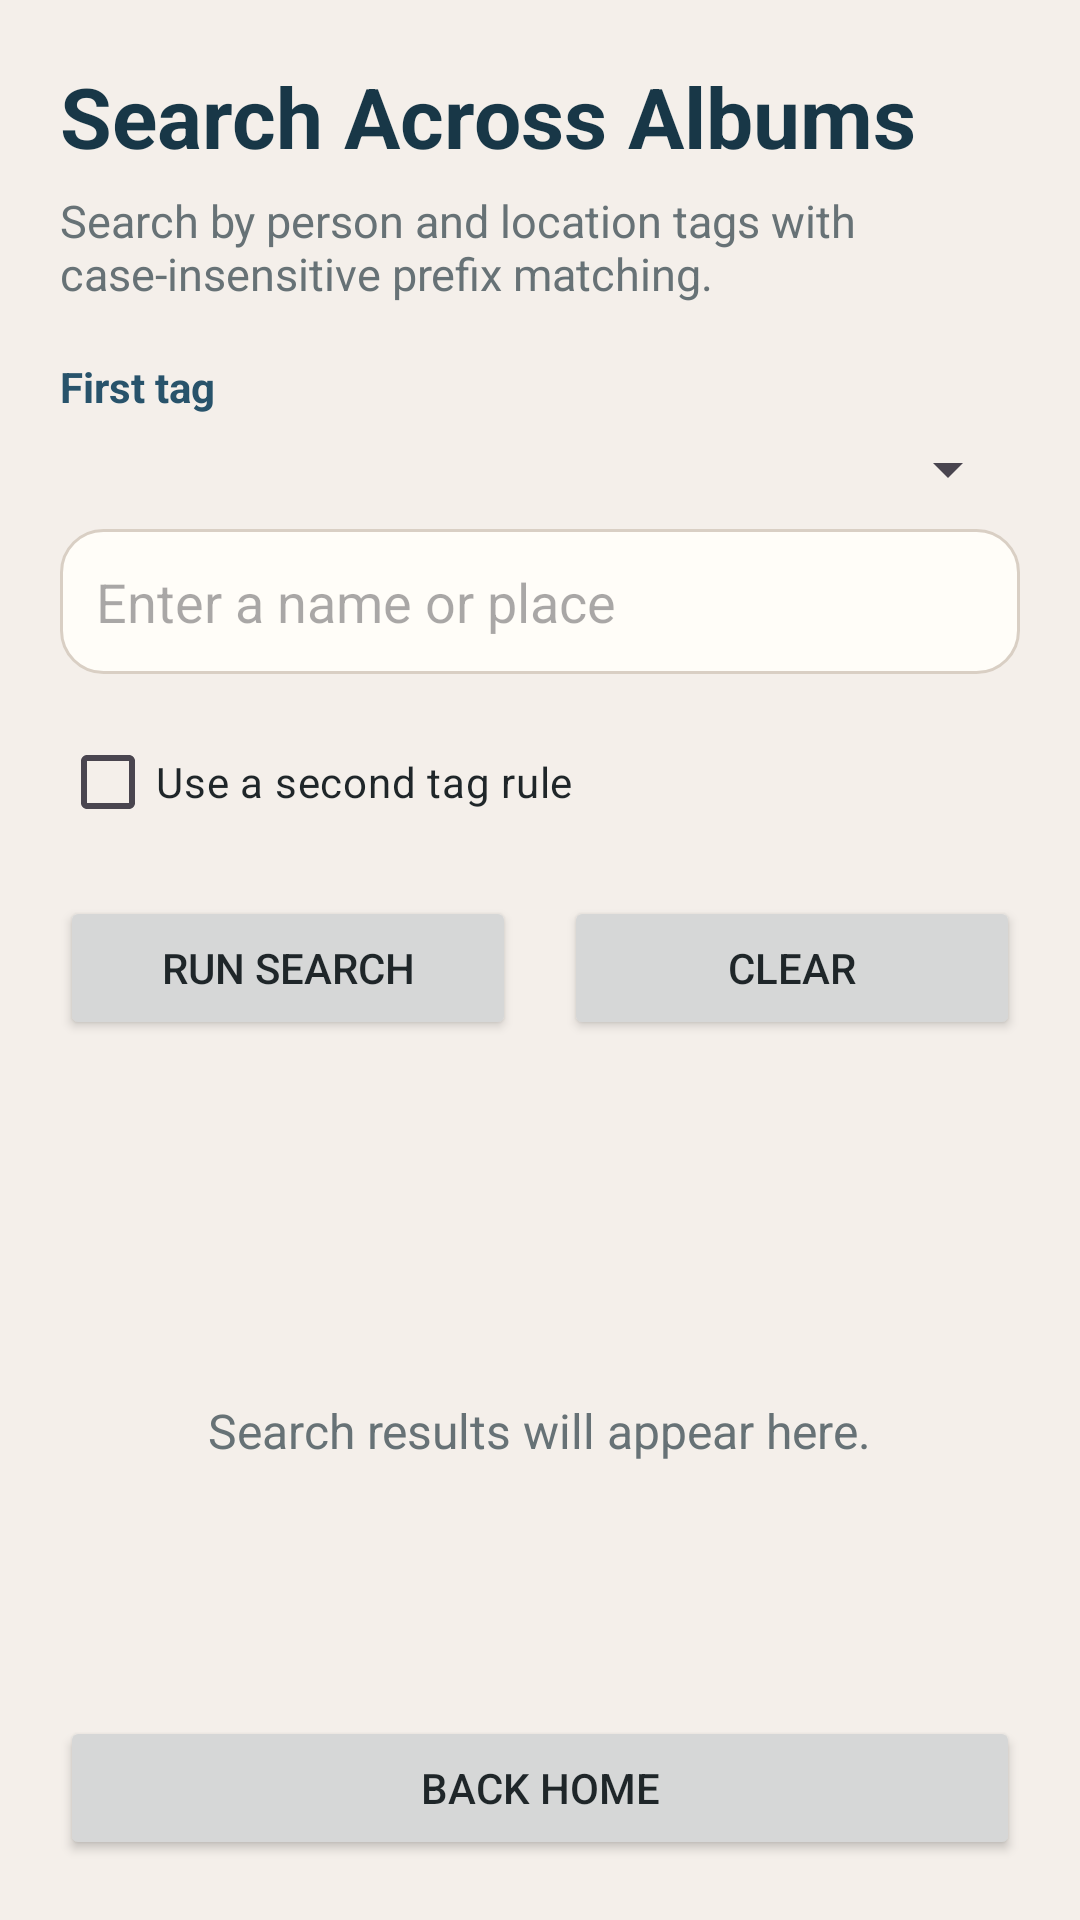

Reconstruct the res/layout file that produces this screen, plus the resources it refers to.
<!-- AndroidManifest.xml: application theme Theme.PhotosApp -->
<!-- res/layout/activity_search.xml -->
<?xml version="1.0" encoding="utf-8"?>
<LinearLayout xmlns:android="http://schemas.android.com/apk/res/android"
    android:layout_width="match_parent"
    android:layout_height="match_parent"
    android:background="@color/photos_bg"
    android:orientation="vertical"
    android:padding="20dp">

    <TextView
        android:layout_width="wrap_content"
        android:layout_height="wrap_content"
        android:text="@string/search_title"
        android:textColor="@color/photos_primary_dark"
        android:textSize="28sp"
        android:textStyle="bold" />

    <TextView
        android:layout_width="match_parent"
        android:layout_height="wrap_content"
        android:layout_marginTop="6dp"
        android:text="@string/search_subtitle"
        android:textColor="@color/photos_muted"
        android:textSize="15sp" />

    <TextView
        android:layout_width="match_parent"
        android:layout_height="wrap_content"
        android:layout_marginTop="18dp"
        android:text="@string/first_tag"
        android:textColor="@color/photos_primary"
        android:textStyle="bold" />

    <Spinner
        android:id="@+id/spinnerFirstType"
        android:layout_width="match_parent"
        android:layout_height="wrap_content"
        android:layout_marginTop="6dp" />

    <AutoCompleteTextView
        android:id="@+id/editFirstValue"
        android:layout_width="match_parent"
        android:layout_height="wrap_content"
        android:layout_marginTop="8dp"
        android:background="@drawable/bg_input"
        android:hint="@string/tag_value_hint"
        android:inputType="textCapWords"
        android:padding="12dp" />

    <CheckBox
        android:id="@+id/checkboxUseSecondTag"
        android:layout_width="wrap_content"
        android:layout_height="wrap_content"
        android:layout_marginTop="12dp"
        android:text="@string/use_second_tag"
        android:textColor="@color/photos_text" />

    <LinearLayout
        android:id="@+id/layoutSecondTag"
        android:layout_width="match_parent"
        android:layout_height="wrap_content"
        android:layout_marginTop="8dp"
        android:orientation="vertical"
        android:visibility="gone">

        <TextView
            android:layout_width="match_parent"
            android:layout_height="wrap_content"
            android:text="@string/second_tag"
            android:textColor="@color/photos_primary"
            android:textStyle="bold" />

        <Spinner
            android:id="@+id/spinnerSecondType"
            android:layout_width="match_parent"
            android:layout_height="wrap_content"
            android:layout_marginTop="6dp" />

        <AutoCompleteTextView
            android:id="@+id/editSecondValue"
            android:layout_width="match_parent"
            android:layout_height="wrap_content"
            android:layout_marginTop="8dp"
            android:background="@drawable/bg_input"
            android:hint="@string/tag_value_hint"
            android:inputType="textCapWords"
            android:padding="12dp" />

        <RadioGroup
            android:layout_width="wrap_content"
            android:layout_height="wrap_content"
            android:layout_marginTop="8dp"
            android:orientation="horizontal">

            <RadioButton
                android:id="@+id/radioAnd"
                android:layout_width="wrap_content"
                android:layout_height="wrap_content"
                android:checked="true"
                android:text="@string/match_all" />

            <RadioButton
                android:id="@+id/radioOr"
                android:layout_width="wrap_content"
                android:layout_height="wrap_content"
                android:layout_marginStart="18dp"
                android:text="@string/match_any" />
        </RadioGroup>
    </LinearLayout>

    <LinearLayout
        android:layout_width="match_parent"
        android:layout_height="wrap_content"
        android:layout_marginTop="14dp"
        android:orientation="horizontal">

        <Button
            android:id="@+id/buttonRunSearch"
            android:layout_width="0dp"
            android:layout_height="wrap_content"
            android:layout_marginEnd="8dp"
            android:layout_weight="1"
            android:text="@string/run_search" />

        <Button
            android:id="@+id/buttonClearSearch"
            android:layout_width="0dp"
            android:layout_height="wrap_content"
            android:layout_marginStart="8dp"
            android:layout_weight="1"
            android:text="@string/clear_search" />
    </LinearLayout>

    <TextView
        android:id="@+id/textSearchSummary"
        android:layout_width="match_parent"
        android:layout_height="wrap_content"
        android:layout_marginTop="16dp"
        android:textColor="@color/photos_primary"
        android:textStyle="bold" />

    <FrameLayout
        android:layout_width="match_parent"
        android:layout_height="0dp"
        android:layout_marginTop="10dp"
        android:layout_weight="1">

        <androidx.recyclerview.widget.RecyclerView
            android:id="@+id/recyclerSearchResults"
            android:layout_width="match_parent"
            android:layout_height="match_parent"
            android:clipToPadding="false"
            android:paddingBottom="8dp" />

        <TextView
            android:id="@+id/textNoSearchResults"
            android:layout_width="wrap_content"
            android:layout_height="wrap_content"
            android:layout_gravity="center"
            android:gravity="center"
            android:text="@string/empty_search_message"
            android:textColor="@color/photos_muted"
            android:textSize="16sp" />
    </FrameLayout>

    <Button
        android:id="@+id/buttonBackHome"
        android:layout_width="match_parent"
        android:layout_height="wrap_content"
        android:layout_marginTop="10dp"
        android:text="@string/back_home" />

</LinearLayout>
<!-- resources referenced by this layout -->
<resources>
  <color name="photos_bg">#F4EFEA</color>
  <color name="photos_muted">#677276</color>
  <color name="photos_primary">#28536B</color>
  <color name="photos_primary_dark">#183747</color>
  <color name="photos_text">#1F2629</color>
  <!-- drawable bg_input (drawable) -->
  <?xml version="1.0" encoding="utf-8"?>
  <shape xmlns:android="http://schemas.android.com/apk/res/android" android:shape="rectangle">
      <solid android:color="@color/photos_surface" />
      <corners android:radius="14dp" />
      <stroke
          android:width="1dp"
          android:color="@color/photos_border" />
  </shape>
  <string name="back_home">Back Home</string>
  <string name="clear_search">Clear</string>
  <string name="empty_search_message">Search results will appear here.</string>
  <string name="first_tag">First tag</string>
  <string name="match_all">AND</string>
  <string name="match_any">OR</string>
  <string name="run_search">Run Search</string>
  <string name="search_subtitle">Search by person and location tags with case-insensitive prefix matching.</string>
  <string name="search_title">Search Across Albums</string>
  <string name="second_tag">Second tag</string>
  <string name="tag_value_hint">Enter a name or place</string>
  <string name="use_second_tag">Use a second tag rule</string>
  <style name="Theme.PhotosApp" parent="Theme.Material3.DayNight.NoActionBar">
          <item name="colorPrimary">@color/photos_primary</item>
          <item name="colorOnPrimary">@color/white</item>
          <item name="colorSecondary">@color/photos_secondary</item>
          <item name="colorOnSecondary">@color/white</item>
          <item name="colorSurface">@color/photos_surface</item>
          <item name="colorOnSurface">@color/photos_text</item>
          <item name="android:statusBarColor">@color/photos_primary_dark</item>
          <item name="android:navigationBarColor">@color/photos_bg</item>
          <item name="android:windowBackground">@color/photos_bg</item>
          <item name="android:textColor">@color/photos_text</item>
          <item name="android:colorBackground">@color/photos_bg</item>
          <item name="android:windowLightStatusBar" tools:targetApi="m">false</item>
      </style>
  <color name="photos_surface">#FFFDF8</color>
  <color name="photos_border">#D9CFC4</color>
  <color name="white">#FFFFFF</color>
  <color name="photos_secondary">#C9724B</color>
</resources>
